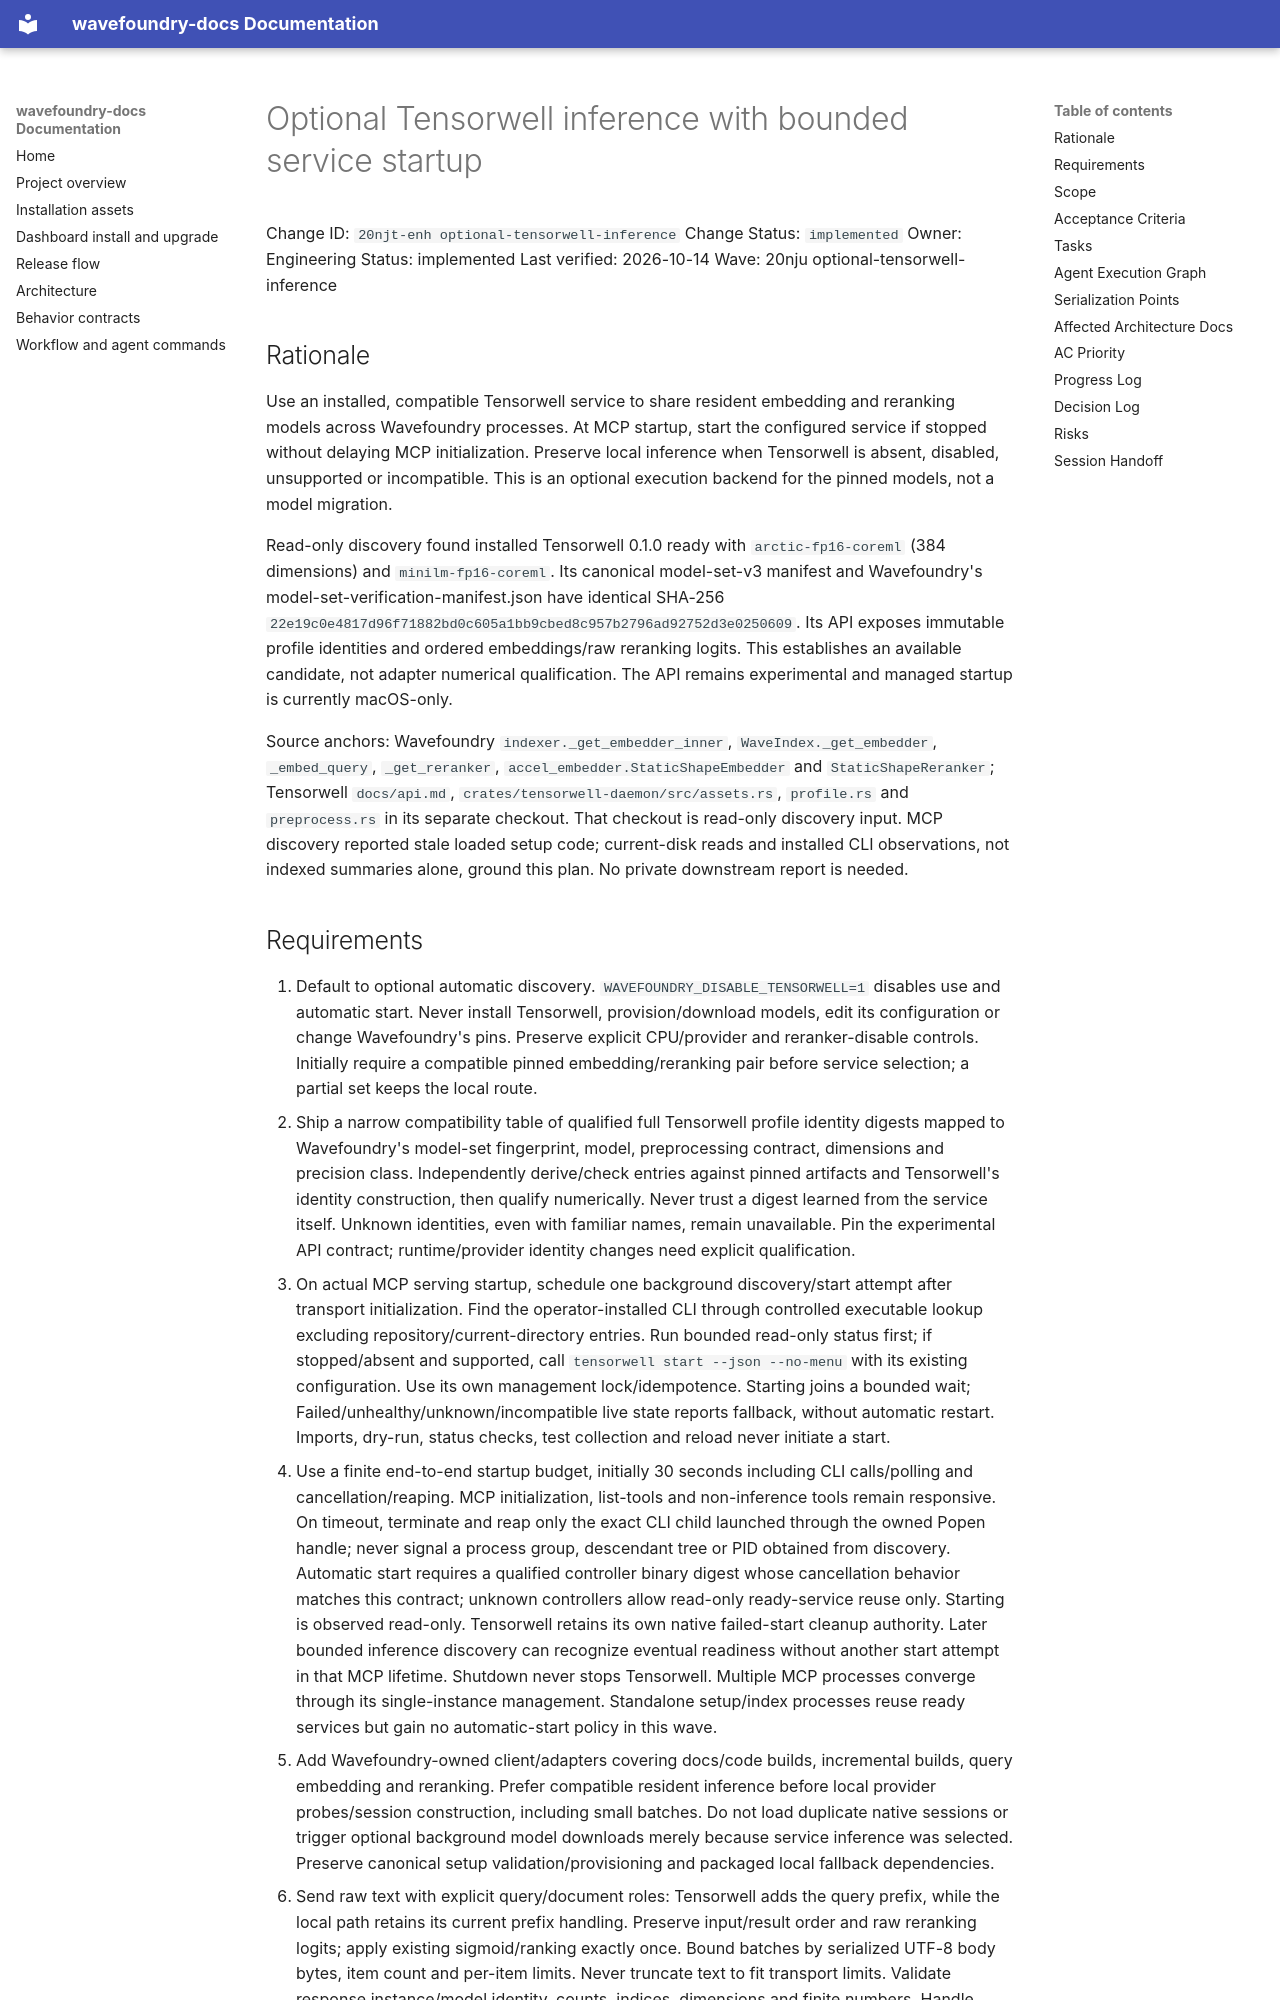

repository: coryhacking/wavefoundry · page: waves/20nju optional-tensorwell-inference/20njt-enh optional-tensorwell-inference/index.html · generator: mkdocs

# Optional Tensorwell inference with bounded service startup

Change ID: `20njt-enh optional-tensorwell-inference`
Change Status: `implemented`
Owner: Engineering
Status: implemented
Last verified: 2026-10-14
Wave: 20nju optional-tensorwell-inference

## Rationale

Use an installed, compatible Tensorwell service to share resident embedding and reranking models across Wavefoundry processes. At MCP startup, start the configured service if stopped without delaying MCP initialization. Preserve local inference when Tensorwell is absent, disabled, unsupported or incompatible. This is an optional execution backend for the pinned models, not a model migration.

Read-only discovery found installed Tensorwell 0.1.0 ready with `arctic-fp16-coreml` (384 dimensions) and `minilm-fp16-coreml`. Its canonical model-set-v3 manifest and Wavefoundry's model-set-verification-manifest.json have identical SHA-256 `22e19c0e4817d96f71882bd0c605a1bb9cbed8c957b2796ad92752d3e0250609`. Its API exposes immutable profile identities and ordered embeddings/raw reranking logits. This establishes an available candidate, not adapter numerical qualification. The API remains experimental and managed startup is currently macOS-only.

Source anchors: Wavefoundry `indexer._get_embedder_inner`, `WaveIndex._get_embedder`, `_embed_query`, `_get_reranker`, `accel_embedder.StaticShapeEmbedder` and `StaticShapeReranker`; Tensorwell `docs/api.md`, `crates/tensorwell-daemon/src/assets.rs`, `profile.rs` and `preprocess.rs` in its separate checkout. That checkout is read-only discovery input. MCP discovery reported stale loaded setup code; current-disk reads and installed CLI observations, not indexed summaries alone, ground this plan. No private downstream report is needed.
